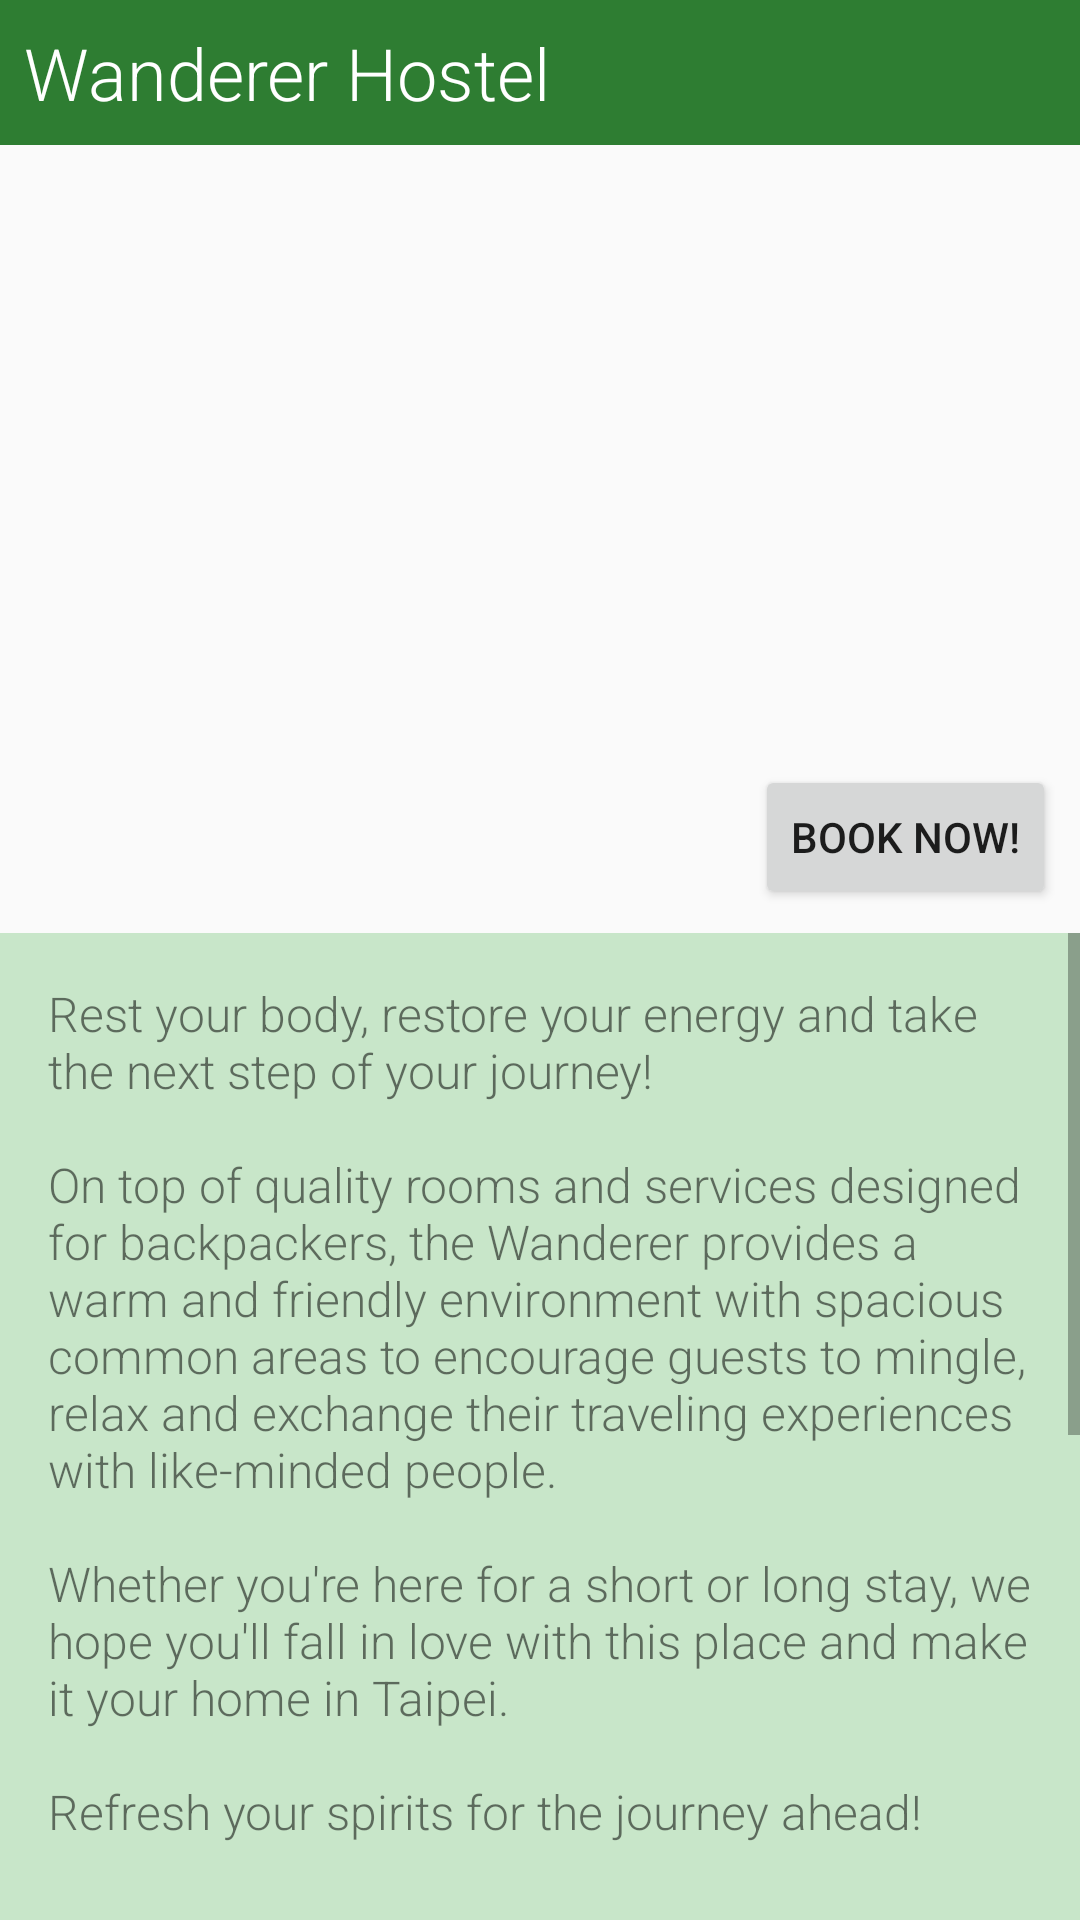

Write the Android layout XML for this screen, with the resource values it uses.
<!-- AndroidManifest.xml: application theme AppTheme -->
<!-- res/layout/activity_main.xml -->
<?xml version="1.0" encoding="utf-8"?>
<LinearLayout xmlns:android="http://schemas.android.com/apk/res/android"
    xmlns:tools="http://schemas.android.com/tools"
    android:layout_width="match_parent"
    android:layout_height="match_parent"
    android:orientation="vertical">

    <TextView
        style="@style/Banner"
        android:text="@string/banner" />

    <RelativeLayout
        android:layout_width="match_parent"
        android:layout_height="0dp"
        android:layout_weight="4">

        <android.support.v4.view.ViewPager xmlns:android="http://schemas.android.com/apk/res/android"
            xmlns:tools="http://schemas.android.com/tools"
            android:id="@+id/pager"
            android:layout_width="match_parent"
            android:layout_height="match_parent"
            tools:context=".MainActivity" />

        <Button
            android:id="@+id/booknow"
            android:layout_width="wrap_content"
            android:layout_height="48dp"
            android:layout_alignParentBottom="true"
            android:layout_alignParentEnd="true"
            android:layout_alignParentRight="true"
            android:layout_margin="8dp"
            android:onClick="onClickBook"
            android:text="@string/BookNow" />

    </RelativeLayout>


    <ScrollView
        style="@style/InfoScrollView"
        android:layout_width="match_parent"
        android:layout_height="0dp"
        android:layout_weight="5"
        android:fadeScrollbars="false"
        android:fillViewport="true">

        <LinearLayout
            android:layout_width="match_parent"
            android:layout_height="wrap_content"
            android:orientation="vertical">

            <TextView
                style="@style/Intro"
                android:text="@string/intro" />

            <LinearLayout
                style="@style/ButtonContainer"
                android:orientation="vertical">

                <Button
                    style="@style/HostelAdditionalInfoButton"
                    android:onClick="onClickAmenities"
                    android:text="@string/amenities" />

                <TextView
                    android:id="@+id/amenities"
                    style="@style/HostelAdditionalInfoText"
                    android:visibility="gone" />
            </LinearLayout>


            <LinearLayout
                style="@style/ButtonContainer"
                android:orientation="vertical">

                <Button
                    style="@style/HostelAdditionalInfoButton"
                    android:onClick="onClickRoom"
                    android:text="@string/room" />

                <TextView
                    android:id="@+id/room"
                    style="@style/HostelAdditionalInfoText"
                    android:visibility="gone" />

            </LinearLayout>

            <LinearLayout
                style="@style/ButtonContainer"
                android:orientation="vertical">

                <Button
                    style="@style/HostelAdditionalInfoButton"
                    android:onClick="onClickLocation"
                    android:text="@string/location" />

                <RelativeLayout
                    android:layout_width="match_parent"
                    android:layout_height="wrap_content">

                    <TextView
                        android:id="@+id/location"
                        style="@style/HostelAdditionalInfoText"
                        android:visibility="gone" />

                    <ImageView
                        android:id="@+id/map"
                        style="@style/Map"
                        android:layout_below="@+id/location"
                        android:clickable="true"
                        android:onClick="onClickMap"
                        android:src="@drawable/map"
                        android:visibility="gone" />

                </RelativeLayout>


            </LinearLayout>

            <View
                android:layout_width="match_parent"
                android:layout_height="1dp"
                android:background="#9E9E9E" />

            <TextView
                style="@style/ContactTableRow"
                android:layout_height="wrap_content"
                android:paddingTop="8dp"
                android:text="@string/contact"
                android:textAllCaps="true" />

            <TableRow style="@style/ContactTableRow">

                <ImageView
                    style="@style/ContactImage"
                    android:layout_gravity="center_vertical"
                    android:src="@drawable/logo_map" />

                <TextView
                    style="@style/ContactText"
                    android:layout_height="wrap_content"
                    android:layout_gravity="center_vertical"
                    android:clickable="true"
                    android:onClick="onClickMap"
                    android:text="@string/address" />
            </TableRow>

            <TableRow style="@style/ContactTableRow">

                <ImageView
                    style="@style/ContactImage"
                    android:src="@drawable/logo_phone" />

                <TextView
                    android:id="@+id/PhoneNumber"
                    style="@style/ContactText"
                    android:layout_height="wrap_content"
                    android:clickable="true"
                    android:onClick="onClickPhone"
                    android:text="@string/phone" />
            </TableRow>

            <TableRow style="@style/ContactTableRow">

                <ImageView
                    style="@style/ContactImage"
                    android:src="@drawable/logo_mail" />

                <TextView
                    style="@style/ContactText"
                    android:layout_height="wrap_content"
                    android:clickable="true"
                    android:onClick="onClickMail"
                    android:text="@string/email" />
            </TableRow>

        </LinearLayout>

    </ScrollView>

</LinearLayout>
<!-- resources referenced by this layout -->
<resources>
  <string name="BookNow">Book Now!</string>
  <string name="address">No. 1, Section 2, Xinsheng South Road, Da’an District, Taipei City, Taïwan 106</string>
  <string name="amenities">Amenities</string>
  <string name="banner">Wanderer Hostel</string>
  <string name="contact">Contact us</string>
  <string name="email">contact@wandererhostel.com</string>
  <string name="intro">
          Rest your body, restore your energy and take the next step of your journey!
          \n
          \nOn top of quality rooms and services designed for backpackers, the Wanderer provides a warm and friendly environment with spacious common areas to encourage guests to mingle, relax and exchange their traveling experiences with like-minded people.
          \n
          \nWhether you\'re here for a short or long stay, we hope you\'ll fall in love with this place and make it your home in Taipei.
          \n
          \nRefresh your spirits for the journey ahead!
              </string>
  <string name="location">Location</string>
  <string name="phone">+(00) 123456789</string>
  <string name="room">Room</string>
  <style name="ButtonContainer">
          <item name="android:layout_width">match_parent</item>
          <item name="android:layout_height">wrap_content</item>
          <item name="android:layout_marginTop">8dp</item>
          <item name="android:layout_marginBottom">8dp</item>
      </style>
  <style name="ContactImage">
          <item name="android:layout_width">20dp</item>
          <item name="android:layout_height">20dp</item>
      </style>
  <style name="ContactTableRow">
          <item name="android:layout_width">match_parent</item>
          <item name="android:layout_alignParentBottom">true</item>
          <item name="android:paddingLeft">16dp</item>
          <item name="android:paddingRight">16dp</item>
          <item name="android:paddingBottom">8dp</item>
          <item name="android:layout_height">match_parent</item>
          <item name="android:textSize">14sp</item>
          <item name="android:background">#81C784</item>
      </style>
  <style name="ContactText">
          <item name="android:layout_width">wrap_content</item>
          <item name="android:paddingLeft">16dp</item>
          <item name="android:textSize">14sp</item>
      </style>
  <style name="HostelAdditionalInfoButton">
          <item name="android:layout_width">match_parent</item>
          <item name="android:layout_height">48dp</item>
          <item name="android:layout_marginRight">8dp</item>
          <item name="android:layout_marginLeft">8dp</item>
      </style>
  <style name="InfoScrollView">
          <item name="android:background">#C8E6C9</item>
      </style>
  <style name="Intro">
          <item name="android:layout_width">match_parent</item>
          <item name="android:layout_height">wrap_content</item>
          <item name="android:padding">16dp</item>
          <item name="android:textSize">16sp</item>
          <item name="android:fontFamily">sans-serif-light</item>
          <item name="android:textStyle">normal</item>
      </style>
  <style name="Map">
          <item name="android:layout_width">match_parent</item>
          <item name="android:layout_height">wrap_content</item>
          <item name="android:layout_marginRight">16dp</item>
          <item name="android:layout_marginLeft">16dp</item>
          <item name="android:paddingTop">8dp</item>
          <item name="android:paddingLeft">8dp</item>
          <item name="android:paddingRight">8dp</item>
          <item name="android:background">#C8E6C9</item>
          <item name="android:scaleType">center</item>
      </style>
  <style name="AppTheme" parent="Theme.AppCompat.Light.NoActionBar">
          <item name="colorPrimary">#009688</item>
          <item name="colorPrimaryDark">#1B5E20</item>
          <item name="colorAccent">#9E9E9E</item>
      </style>
</resources>
